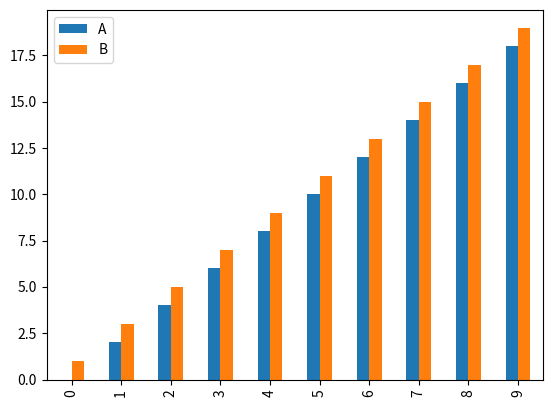

Python code for this plot:
# Importando las librerías necesarias
import numpy as np
import pandas as pd
import matplotlib.pyplot as plt

# Ejercicio 1: Creación y manipulación de arrays en NumPy
# Creando un array 2D y cambiando su forma
array1 = np.array(range(10)) # Creando un array con 10 elementos
array1 = array1.reshape(5,2) # Cambiando la forma del array a 5x2
print(array1)

# Ejercicio 2: Operaciones básicas en NumPy
# Creando dos arrays y realizando operaciones básicas
array2 = np.array(range(5)) # Creando el primer array
array3 = np.array(range(5,10)) # Creando el segundo array
print(array2 + array3) # Suma
print(array2 - array3) # Resta
print(array2 * array3) # Multiplicación
print(array2 / array3) # División

# Ejercicio 3: Uso de funciones de agregación en NumPy
# Creando un array y calculando agregaciones
array4 = np.array(range(10)) # Creando un array con 10 elementos
print(np.sum(array4)) # Suma
print(np.min(array4)) # Mínimo
print(np.max(array4)) # Máximo
print(np.mean(array4)) # Media

# Ejercicio 4: Indexación y slicing en NumPy
# Creando un array y accediendo a sus elementos
array5 = np.array(range(10)) # Creando un array con 10 elementos
print(array5[:5]) # Primeros 5 elementos
print(array5[-5:]) # Últimos 5 elementos
print(array5[::2]) # Elementos en posiciones impares

# Ejercicio 5: Creación y manipulación de DataFrames en Pandas
# Creando un DataFrame y seleccionando una columna
df1 = pd.DataFrame(np.array(range(30)).reshape(10,3), columns=['A', 'B', 'C']) # Creando un DataFrame
df1['A'] = df1['A'] * 2 # Multiplicando la columna 'A' por 2
print(df1)

# Ejercicio 6: Visualización de datos en Pandas
# Creando un DataFrame y visualizando sus datos
df2 = pd.DataFrame(np.array(range(20)).reshape(10,2), columns=['A', 'B']) # Creando un DataFrame
df2.plot(kind='bar') # Creando un gráfico de barras
plt.show()

# Ejercicio 7: Indexación y slicing en Pandas
# Creando un DataFrame y accediendo a sus elementos
df3 = pd.DataFrame(np.array(range(30)).reshape(10,3), columns=['A', 'B', 'C']) # Creando un DataFrame
print(df3['A']) # Columna 'A'
print(df3[:5]) # Primeras 5 filas
print(df3[-5:]) # Últimas 5 filas
print(df3[::2]) # Filas en posiciones impares

# Ejercicio 8: Funciones de agregación en Pandas
# Creando un DataFrame y calculando agregaciones
df4 = pd.DataFrame(np.array(range(30)).reshape(10,3), columns=['A', 'B', 'C']) # Creando un DataFrame
print(df4['A'].sum())
